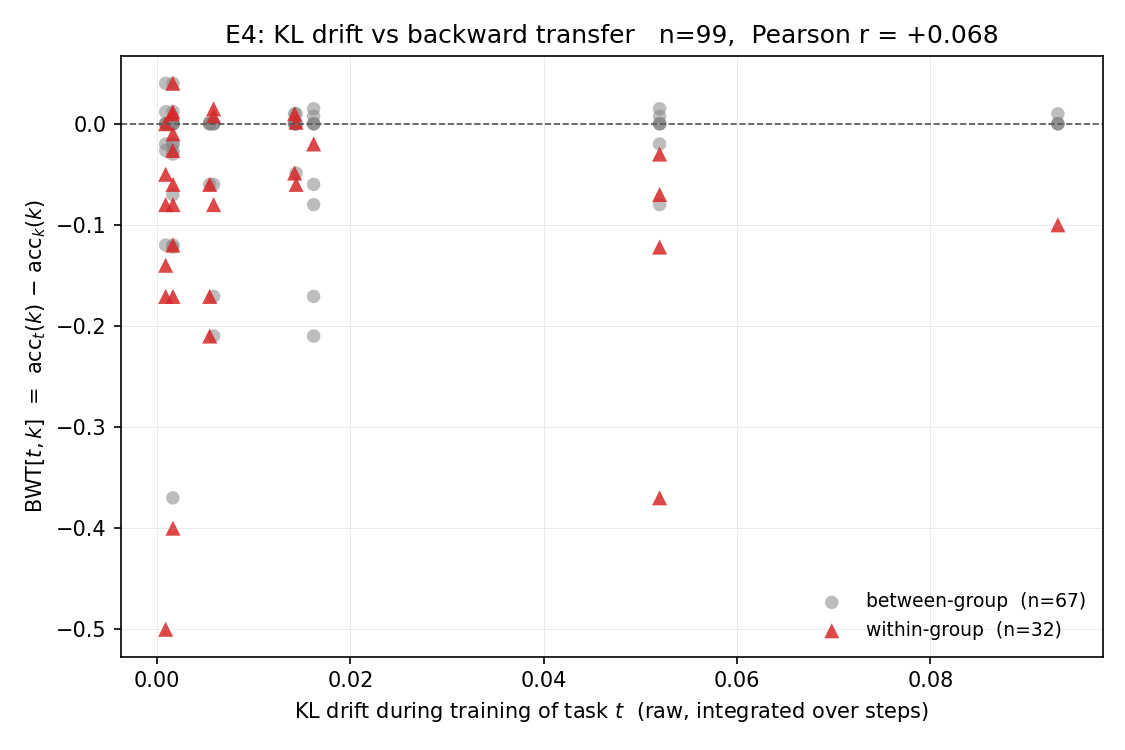

Values plotted in this chart, from the file beside it:
t_idx, k_idx, task_t, task_k, kl_drift_t, bwt_tk, group_t, group_k, is_new_group_t, same_group
1, 0, FOMC, C-STANCE, , 0.000000, 1, 0, True, False
2, 0, MeetingBank, C-STANCE, , 0.000000, 2, 0, True, False
2, 1, MeetingBank, FOMC, , 0.000000, 2, 1, True, False
3, 0, Py150, C-STANCE, , 0.000000, 3, 0, True, False
3, 1, Py150, FOMC, , 0.000000, 3, 1, True, False
3, 2, Py150, MeetingBank, , 0.000000, 3, 2, True, False
4, 0, ScienceQA, C-STANCE, 0.001554, 0.000000, 3, 0, False, False
4, 1, ScienceQA, FOMC, 0.001554, 0.000000, 3, 1, False, False
4, 2, ScienceQA, MeetingBank, 0.001554, 0.000000, 3, 2, False, False
4, 3, ScienceQA, Py150, 0.001554, 0.009800, 3, 3, False, True
5, 0, NumGLUE-cm, C-STANCE, 0.09319, 0.000000, 1, 0, False, False
5, 1, NumGLUE-cm, FOMC, 0.09319, -0.1, 1, 1, False, True
5, 2, NumGLUE-cm, MeetingBank, 0.09319, 0.000000, 1, 2, False, False
5, 3, NumGLUE-cm, Py150, 0.09319, 0.009800, 1, 3, False, False
5, 4, NumGLUE-cm, ScienceQA, 0.09319, 0.000000, 1, 3, False, False
6, 0, NumGLUE-ds, C-STANCE, 0.01424, 0.000000, 1, 0, False, False
6, 1, NumGLUE-ds, FOMC, 0.01424, 0.01, 1, 1, False, True
6, 2, NumGLUE-ds, MeetingBank, 0.01424, 0.000000, 1, 2, False, False
6, 3, NumGLUE-ds, Py150, 0.01424, 0.009800, 1, 3, False, False
6, 4, NumGLUE-ds, ScienceQA, 0.01424, 0.000000, 1, 3, False, False
6, 5, NumGLUE-ds, NumGLUE-cm, 0.01424, -0.0488, 1, 1, False, True
7, 0, 20Minuten, C-STANCE, 0.01439, 0.000000, 3, 0, False, False
7, 1, 20Minuten, FOMC, 0.01439, 0.01, 3, 1, False, False
7, 2, 20Minuten, MeetingBank, 0.01439, 0.000000, 3, 2, False, False
7, 3, 20Minuten, Py150, 0.01439, 0.001500, 3, 3, False, True
7, 4, 20Minuten, ScienceQA, 0.01439, -0.06, 3, 3, False, True
7, 5, 20Minuten, NumGLUE-cm, 0.01439, -0.0488, 3, 1, False, False
7, 6, 20Minuten, NumGLUE-ds, 0.01439, 0.000000, 3, 1, False, False
8, 0, dbpedia, C-STANCE, 0.005452, 0.000000, 1, 0, False, False
8, 1, dbpedia, FOMC, 0.005452, -0.21, 1, 1, False, True
8, 2, dbpedia, MeetingBank, 0.005452, 0.000000, 1, 2, False, False
8, 3, dbpedia, Py150, 0.005452, 0.001500, 1, 3, False, False
8, 4, dbpedia, ScienceQA, 0.005452, -0.06, 1, 3, False, False
8, 5, dbpedia, NumGLUE-cm, 0.005452, -0.1708, 1, 1, False, True
8, 6, dbpedia, NumGLUE-ds, 0.005452, -0.06, 1, 1, False, True
8, 7, dbpedia, 20Minuten, 0.005452, 0.000000, 1, 3, False, False
9, 0, amazon, C-STANCE, 0.005855, 0.000000, 3, 0, False, False
9, 1, amazon, FOMC, 0.005855, -0.21, 3, 1, False, False
9, 2, amazon, MeetingBank, 0.005855, 0.000000, 3, 2, False, False
9, 3, amazon, Py150, 0.005855, 0.0148, 3, 3, False, True
9, 4, amazon, ScienceQA, 0.005855, -0.08, 3, 3, False, True
9, 5, amazon, NumGLUE-cm, 0.005855, -0.1708, 3, 1, False, False
9, 6, amazon, NumGLUE-ds, 0.005855, -0.06, 3, 1, False, False
9, 7, amazon, 20Minuten, 0.005855, 0.007400, 3, 3, False, True
9, 8, amazon, dbpedia, 0.005855, 0.000000, 3, 1, False, False
10, 0, yahoo, C-STANCE, 0.01621, -0.02, 0, 0, False, True
10, 1, yahoo, FOMC, 0.01621, -0.21, 0, 1, False, False
10, 2, yahoo, MeetingBank, 0.01621, 0.000000, 0, 2, False, False
10, 3, yahoo, Py150, 0.01621, 0.0148, 0, 3, False, False
10, 4, yahoo, ScienceQA, 0.01621, -0.08, 0, 3, False, False
10, 5, yahoo, NumGLUE-cm, 0.01621, -0.1708, 0, 1, False, False
10, 6, yahoo, NumGLUE-ds, 0.01621, -0.06, 0, 1, False, False
10, 7, yahoo, 20Minuten, 0.01621, 0.007400, 0, 3, False, False
10, 8, yahoo, dbpedia, 0.01621, 0.000000, 0, 1, False, False
10, 9, yahoo, amazon, 0.01621, 0.000000, 0, 3, False, False
11, 0, agnews, C-STANCE, 0.05199, -0.02, 1, 0, False, False
11, 1, agnews, FOMC, 0.05199, -0.37, 1, 1, False, True
11, 2, agnews, MeetingBank, 0.05199, 0.000000, 1, 2, False, False
11, 3, agnews, Py150, 0.05199, 0.0148, 1, 3, False, False
11, 4, agnews, ScienceQA, 0.05199, -0.08, 1, 3, False, False
... 45 more rows
